Run: headless pygame with SDL's dummy video driver; simulated clock (each Clock.tick advances the game by its frame time, no real sleeping); random seed 0; keys injected as events and as key.get_pressed() state; no mouse input.
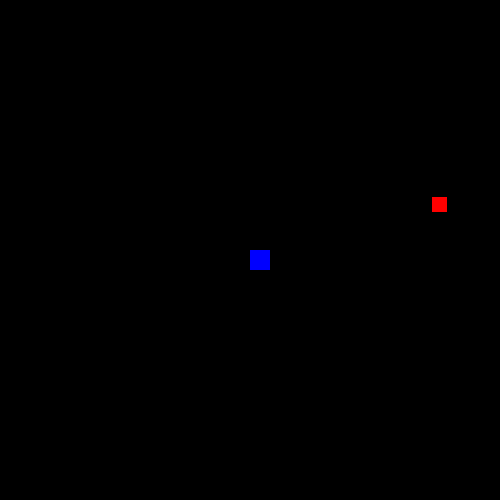
Frame 1 of 4 · flips 1–60 · no input
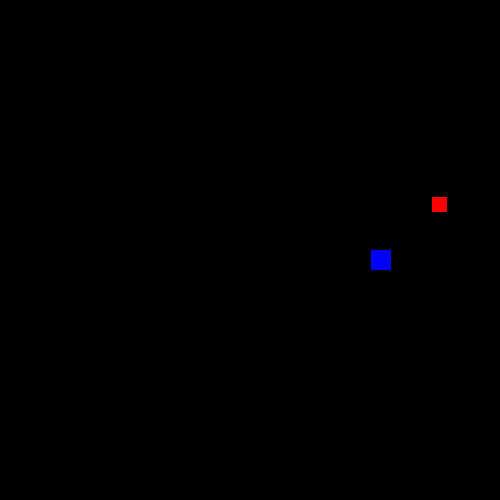
Frame 2 of 4 · flips 61–180 · tapped SPACE, RETURN · held RIGHT (→), D
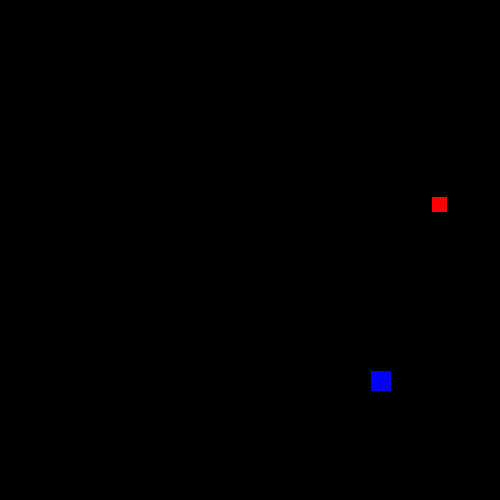
Frame 3 of 4 · flips 181–300 · held DOWN (↓), S
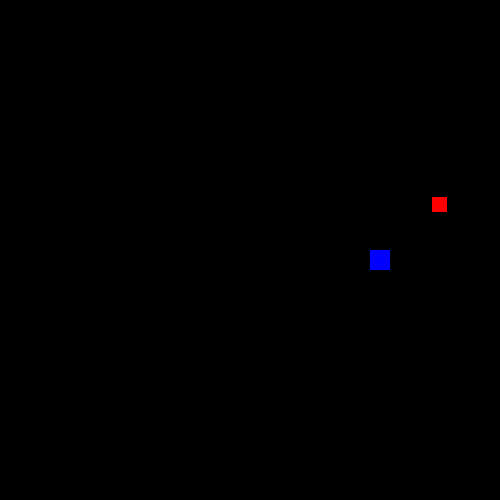
Frame 4 of 4 · flips 301–420 · held LEFT (←), A, UP (↑), W

The pygame program that drew these frames:

import pygame
import random

class Manzana():

    def __init__(self,x,y,):
        self.x = x
        self.y = y

class Cabeza():

    def __init__(self,limitx=500,limity=500):        
        self.tam = 0
        self.x = 250
        self.y = 250
        self.vel = 1
        self.limitx = limitx*2
        self.limity = limity*2
        self.dir = None
    def moverDerecha(self):
        self.x += self.vel
        if(self.x >= self.limitx):
            self.x = 0
        self.dir = "r"

    def moverIzquierda(self):
        self.x -=self.vel
        if(self.x <= 0):
            self.x = self.limitx
        self.dir = "l"

    def moverArriba(self):
        self.y -= self.vel
        if(self.y <= 0):
            self.y = self.limity
        self.dir = "u"
    
    def moverAbajo(self):
        self.y += self.vel 
        if(self.y >= self.limity):
            self.y = 0
        self.dir = "d"

class Cuerpo():

    def __init__(self,x,y,direction,limitx=500,limity=500):
        self.x = x
        self.y = y
        self.limitx=limitx
        self.limity=limity
        self.dir = direction
        self.vel = 1
    def moverDerecha(self):
        self.x += self.vel
        if(self.x >= self.limitx):
            self.x = 0

    def moverIzquierda(self):
        self.x -=self.vel
        if(self.x <= 0):
            self.x = self.limitx

    def moverArriba(self):
        self.y -= self.vel
        if(self.y <= 0):
            self.y = self.limity

    
    def moverAbajo(self):
        self.y += self.vel 
        if(self.y >= self.limity):
            self.y = 0
            
    
    

class Snake():
    def __init__(self, x=250,y=250):        
        self.Body = [Cabeza(x,y)]        

    def agregarCuerpo(self):                
        x= self.Body[-1].x
        y= self.Body[-1].y
        direc = self.Body[-1].dir
        if(direc == "u"):
            self.Body.append(Cuerpo(x,y+20,direc))
        if(direc == "d"):
            self.Body.append(Cuerpo(x,y-20,direc))
        if(direc == "r"):
            self.Body.append(Cuerpo(x-20,y,direc))
        if(direc == "l"):
            self.Body.append(Cuerpo(x+20,y,direc))
        
    
    def mover(self,cuerpo,direction):
        if(direction == "u"):
            cuerpo.moverArriba()
        if(direction == "d"):
            cuerpo.moverAbajo()
        if(direction == "r"):
            cuerpo.moverDerecha()
        if(direction == "l"):
            cuerpo.moverIzquierda()

    def mostrarCoord(self):
        for i,e in enumerate(self.Body):
            print(str(i),"x:",e.x,"y:",e.y)

    def moverDerecha(self):
        coord = self.Body.copy()
        self.Body[0].moverDerecha() 
        if(len(self.Body) > 1):            
            for i in range(1,len(coord)):   
                self.Body[i].x=coord[i-1].x+10
                self.Body[i].y=coord[i-1].y+10
                self.mover(self.Body[i],self.Body[i].dir)
                
                
                """siguiente = self.Body[i+1]                               
                self.Body[i+1].dir = anterior.dir 
                if(anterior.dir == "u"):
                    self.Body[i+1].x = anterior.x                
                    self.Body[i+1].y = anterior.y+20
                if(anterior.dir == "d"):
                    self.Body[i+1].x = anterior.x                
                    self.Body[i+1].y = anterior.y-20 
                if(anterior.dir == "r"):
                    self.Body[i+1].x = anterior.x-20                
                    self.Body[i+1].y = anterior.y
                if(anterior.dir == "l"):
                    self.Body[i+1].x = anterior.x+20                
                    self.Body[i+1].y = anterior.y
                anterior = siguiente"""
                #self.mover(self.Body[i+1],self.Body[i+1].dir)
        
        
        

    def moverIzquierda(self):
        coord = self.Body.copy()
        self.Body[0].moverIzquierda()
        
        if(len(self.Body) > 1):            
            for i in range(1,len(coord)):   
                self.Body[i].x=coord[i-1].x+10
                self.Body[i].y=coord[i-1].y+10
                self.mover(self.Body[i],self.Body[i].dir)
                        
                
                """siguiente = self.Body[i+1]                               
                self.Body[i+1].dir = anterior.dir 
                if(anterior.dir == "u"):
                    self.Body[i+1].x = anterior.x                
                    self.Body[i+1].y = anterior.y+20
                if(anterior.dir == "d"):
                    self.Body[i+1].x = anterior.x                
                    self.Body[i+1].y = anterior.y-20 
                if(anterior.dir == "r"):
                    self.Body[i+1].x = anterior.x-20                
                    self.Body[i+1].y = anterior.y
                if(anterior.dir == "l"):
                    self.Body[i+1].x = anterior.x+20                
                    self.Body[i+1].y = anterior.y
                anterior = siguiente
                """
                #self.mover(self.Body[i+1],self.Body[i+1].dir)
        
        
    def moverArriba(self):
        coord = self.Body.copy()
        self.Body[0].moverArriba()
        #self.Body[0].moverAbajo()
                
        if(len(self.Body) > 1):            
            for i in range(1,len(coord)):   
                self.Body[i].x=coord[i-1].x+10
                self.Body[i].y=coord[i-1].y+10
                self.mover(self.Body[i],self.Body[i].dir)
                               
                
                """
                siguiente = self.Body[i+1]                               
                self.Body[i+1].dir = anterior.dir 
                if(anterior.dir == "u"):
                    self.Body[i+1].x = anterior.x                
                    self.Body[i+1].y = anterior.y+20
                if(anterior.dir == "d"):
                    self.Body[i+1].x = anterior.x                
                    self.Body[i+1].y = anterior.y-20 
                if(anterior.dir == "r"):
                    self.Body[i+1].x = anterior.x-20                
                    self.Body[i+1].y = anterior.y
                if(anterior.dir == "l"):
                    self.Body[i+1].x = anterior.x+20                
                    self.Body[i+1].y = anterior.y
                anterior = siguiente
                #self.mover(self.Body[i+1],self.Body[i+1].dir)
                """
                
    
    def moverAbajo(self):            
        #self.Body[0].moverAbajo()        
        coord = self.Body.copy()
        self.Body[0].moverAbajo()
        if(len(self.Body) > 1):            
            for i in range(1,len(coord)):                   
                self.Body[i].x=coord[i-1].x+10
                self.Body[i].y=coord[i-1].y+10
                self.mover(self.Body[i],self.Body[i].dir)
                
                
                
                """
                siguiente = self.Body[i+1]                               
                self.Body[i+1].dir = anterior.dir 
                if(anterior.dir == "u"):
                    self.Body[i+1].x = anterior.x                
                    self.Body[i+1].y = anterior.y+20
                if(anterior.dir == "d"):
                    self.Body[i+1].x = anterior.x                
                    self.Body[i+1].y = anterior.y-20 
                if(anterior.dir == "r"):
                    self.Body[i+1].x = anterior.x-20                
                    self.Body[i+1].y = anterior.y
                if(anterior.dir == "l"):
                    self.Body[i+1].x = anterior.x+20                
                    self.Body[i+1].y = anterior.y
                anterior = siguiente"""
                #self.mover(self.Body[i+1],self.Body[i+1].dir)
        

                
                
                


pygame.init()
display = pygame.display.set_mode((500,500))
pygame.display.set_caption("Snake Game")
snake = Snake()
manzana = Manzana(random.randint(0,500),random.randint(0,500))

display.fill((0,0,0))
pygame.display.update()

clk = pygame.time.Clock()

up = False
down = False
left = False
right = False

run = True
while run:
    
    clk.tick(60)
    event = pygame.event.get()
    for evnt in event:
        if(evnt.type == pygame.QUIT):
            run = False

        if evnt.type == pygame.KEYDOWN:

            if evnt.key == pygame.K_LEFT:
                snake.moverIzquierda()
                left = True
                right = False
                up = False
                down = False
            if evnt.key == pygame.K_RIGHT:
                snake.moverDerecha()
                left = False
                right = True
                up = False
                down = False
            if evnt.key == pygame.K_UP:
                snake.moverArriba()
                left = False
                right = False
                up = True
                down = False                
            if evnt.key == pygame.K_DOWN:
                snake.moverAbajo()
                left = False
                right = False
                up = False
                down = True

    if right:
        snake.moverDerecha()
    if left:
        snake.moverIzquierda()
    if up:
        snake.moverArriba()
    if down: 
        snake.moverAbajo()
    

    for i in snake.Body:
        pygame.draw.rect(display,(0,0,255),(i.x,i.y,20,20))
    pygame.draw.rect(display,(255,0,0),(manzana.x,manzana.y,15,15))

    for i in snake.Body:
        for j in range(20):
            if((manzana.x,manzana.y) == (i.x+j,i.y)):
                snake.agregarCuerpo()
                manzana = Manzana(random.randint(0,500),random.randint(0,500))
                print("Toco la manzana")
                #print(len(snake.Body))

            elif((manzana.x,manzana.y) == (i.x-j,i.y)):
                snake.agregarCuerpo()
                manzana = Manzana(random.randint(0,500),random.randint(0,500))
                print("Toco la manzana")
                #print(len(snake.Body))
        
            elif((manzana.x,manzana.y) == (i.x,i.y+j)):
                snake.agregarCuerpo()
                manzana = Manzana(random.randint(0,500),random.randint(0,500))
                print("Toco la manzana")
                #print(len(snake.Body))

            elif((manzana.x,manzana.y) == (i.x,i.y-j)):
                snake.agregarCuerpo()
                manzana = Manzana(random.randint(0,500),random.randint(0,500))
                print("Toco la manzana")
                #print(len(snake.Body))
        
            elif((manzana.x,manzana.y) == (i.x+j,i.y+j)):
                snake.agregarCuerpo()
                manzana = Manzana(random.randint(0,500),random.randint(0,500))
                print("Toco la manzana")
                print(len(snake.Body))

            elif((manzana.x,manzana.y) == (i.x-j,i.y-j)):
                snake.agregarCuerpo()
                manzana = Manzana(random.randint(0,500),random.randint(0,500))
                print("Toco la manzana")
                #print(len(snake.Body))
            
            elif((manzana.x,manzana.y) == (i.x+j,i.y-j)):
                snake.agregarCuerpo()
                manzana = Manzana(random.randint(0,500),random.randint(0,500))
                print("Toco la manzana")
                #print(len(snake.Body))
            
            elif((manzana.x,manzana.y) == (i.x-j,i.y+j)):
                snake.agregarCuerpo()
                manzana = Manzana(random.randint(0,500),random.randint(0,500))
                print("Toco la manzana")
            
                #print(len(snake.Body))
            
        #snake.mostrarCoord()

    pygame.display.update()
    display.fill((0,0,0))

    
